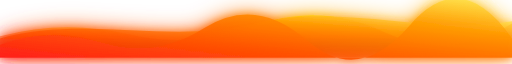
t = 0.00 s
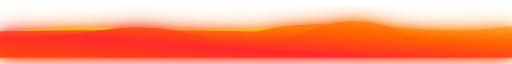
t = 0.67 s
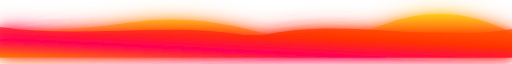
t = 1.33 s
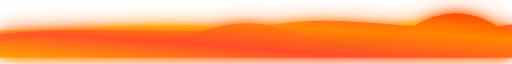
t = 2.00 s
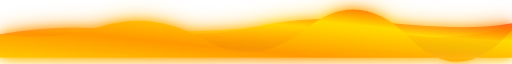
t = 2.67 s
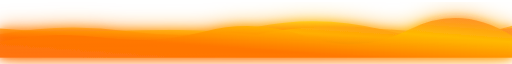
t = 3.33 s

The animated SVG that drew these frames (rendered in a browser with its animation timeline set to each time). Animation: 7 SMIL elements (animate=7); one cycle of 4.00 s, repeats indefinitely.

<svg fill="none" viewBox="0 0 1200 120" width="100%" height="100%" xmlns="http://www.w3.org/2000/svg">
  <defs>
    <linearGradient id="fireGlowGrad" x1="0%" y1="100%" x2="100%" y2="0%">
      <stop offset="0%" stop-color="#ff1a1a">
        <animate attributeName="stop-color" values="#ff1a1a;#ff7700;#ffcc00;#ff1a1a" dur="4s" repeatCount="indefinite" />
      </stop>
      <stop offset="35%" stop-color="#ff5500">
        <animate attributeName="stop-color" values="#ff5500;#ff0055;#ff9900;#ff5500" dur="4s" repeatCount="indefinite" />
      </stop>
      <stop offset="70%" stop-color="#ff9900">
        <animate attributeName="stop-color" values="#ff9900;#ff3300;#ffdd00;#ff9900" dur="4s" repeatCount="indefinite" />
      </stop>
      <stop offset="100%" stop-color="#ffee55">
        <animate attributeName="stop-color" values="#ffee55;#ff5500;#ff2200;#ffee55" dur="4s" repeatCount="indefinite" />
      </stop>
    </linearGradient>

    <linearGradient id="fireInner" x1="0%" y1="0%" x2="0%" y2="100%">
      <stop offset="0%" stop-color="#ffcc00" stop-opacity="0.9" />
      <stop offset="50%" stop-color="#ff4400" stop-opacity="0.6" />
      <stop offset="100%" stop-color="#1a0000" stop-opacity="0" />
    </linearGradient>

    <filter id="fireGlow" x="-20%" y="-40%" width="140%" height="200%">
      <feGaussianBlur stdDeviation="10" result="glow1" />
      <feGaussianBlur stdDeviation="22" result="glow2" />
      <feMerge>
        <feMergeNode in="glow2" />
        <feMergeNode in="glow1" />
        <feMergeNode in="SourceGraphic" />
      </feMerge>
    </filter>
  </defs>

  <g filter="url(#fireGlow)">
    <!-- Base Ambient Fire Glow -->
    <path fill="url(#fireInner)" opacity="0.8">
      <animate attributeName="d" dur="3s" repeatCount="indefinite"
        values="
          M0,120 L0,70 Q150,30 300,65 T600,45 T900,60 T1200,40 L1200,120 Z;
          M0,120 L0,50 Q150,65 300,35 T600,60 T900,40 T1200,65 L1200,120 Z;
          M0,120 L0,70 Q150,30 300,65 T600,45 T900,60 T1200,40 L1200,120 Z
        " />
    </path>

    <!-- Flame Wave Layer 1 -->
    <path fill="url(#fireGlowGrad)" opacity="0.75">
      <animate attributeName="d" dur="2.4s" repeatCount="indefinite"
        values="
          M0,120 L0,75 C200,20 400,90 600,40 C800,-10 1000,70 1200,35 L1200,120 Z;
          M0,120 L0,45 C200,85 400,25 600,75 C800,25 1000,90 1200,55 L1200,120 Z;
          M0,120 L0,75 C200,20 400,90 600,40 C800,-10 1000,70 1200,35 L1200,120 Z
        " />
    </path>

    <!-- Flame Wave Layer 2 (Hotter Ember Core) -->
    <path fill="url(#fireGlowGrad)" opacity="0.9">
      <animate attributeName="d" dur="1.8s" repeatCount="indefinite"
        values="
          M0,120 L0,90 Q120,45 240,85 T480,50 T720,80 T960,45 T1200,75 L1200,120 Z;
          M0,120 L0,65 Q120,85 240,45 T480,80 T720,50 T960,75 T1200,55 L1200,120 Z;
          M0,120 L0,90 Q120,45 240,85 T480,50 T720,80 T960,45 T1200,75 L1200,120 Z
        " />
    </path>
  </g>
</svg>
